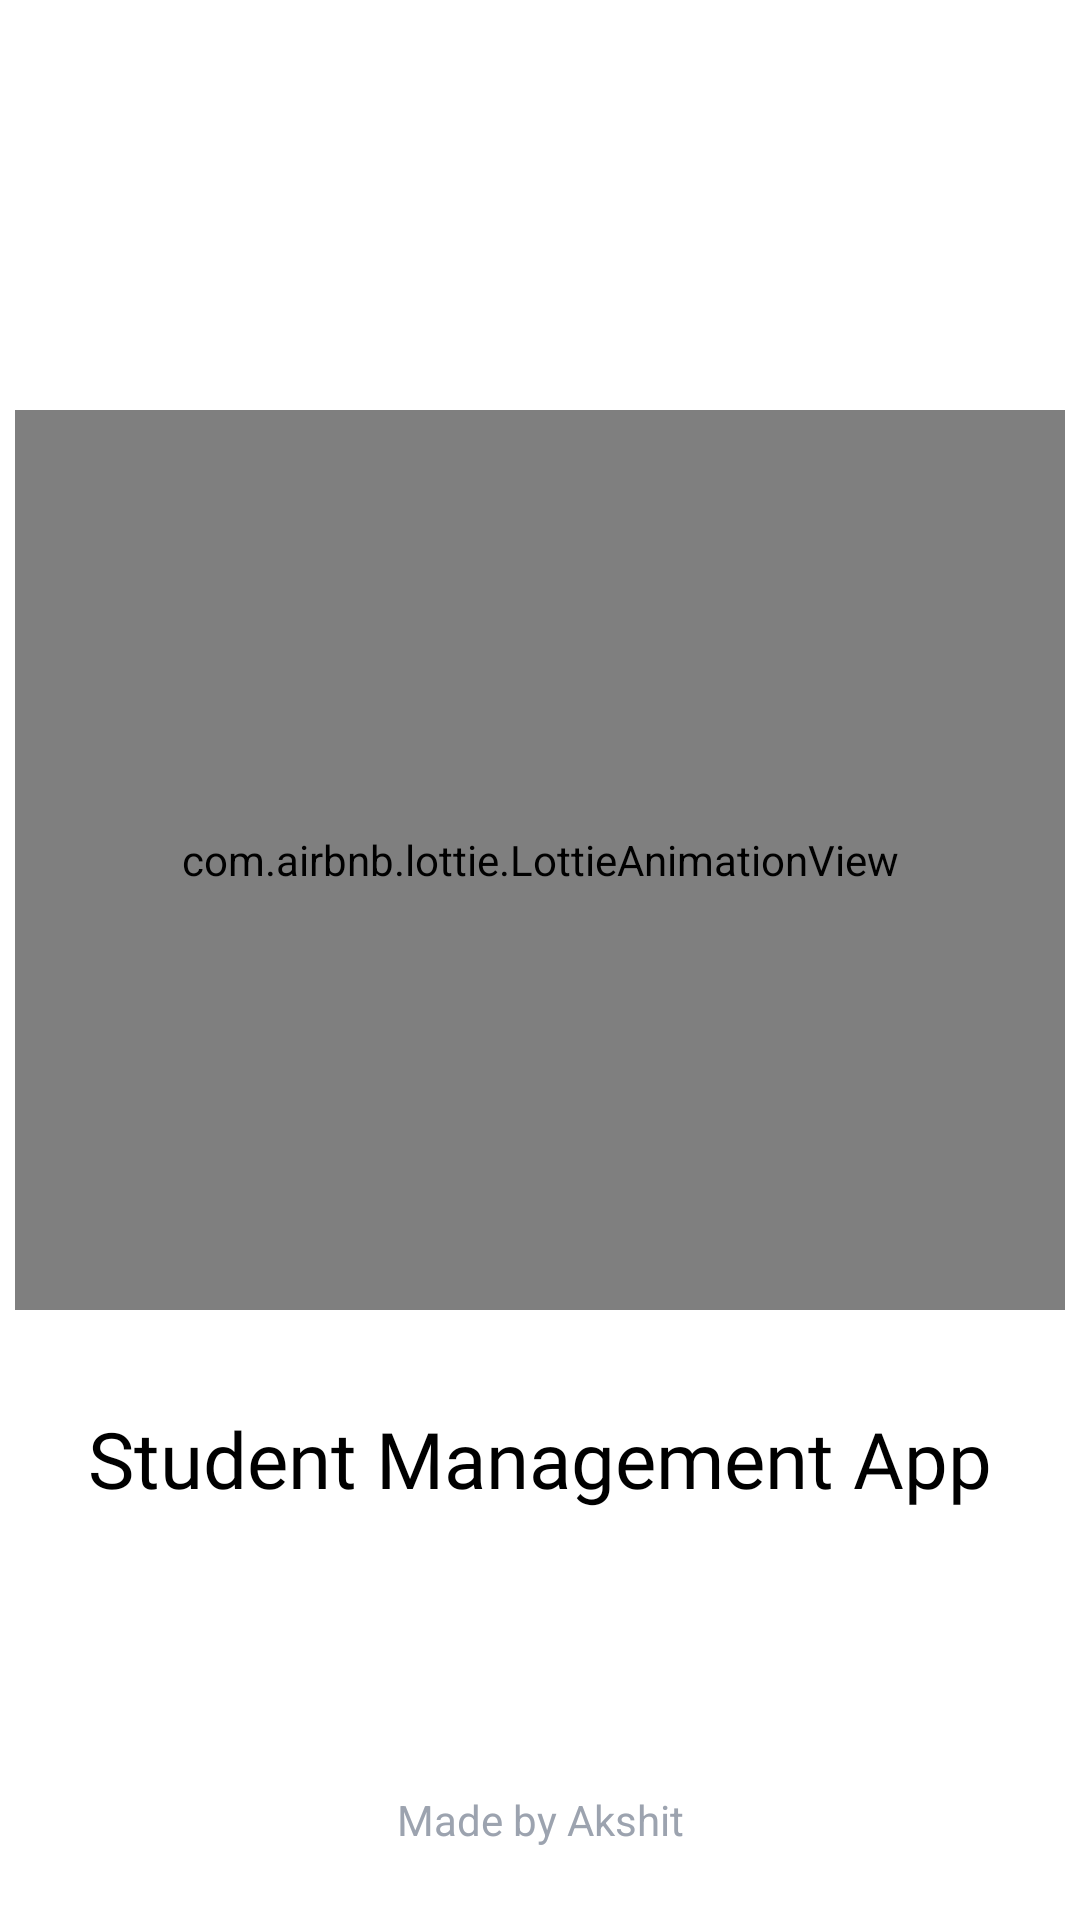

This screen was rendered from an Android layout file. Write that file and the resources it references.
<!-- AndroidManifest.xml: activity theme SplashTheme -->
<!-- res/layout/activity_splash.xml -->
<?xml version="1.0" encoding="utf-8"?>
<androidx.constraintlayout.widget.ConstraintLayout xmlns:android="http://schemas.android.com/apk/res/android"
    xmlns:app="http://schemas.android.com/apk/res-auto"
    xmlns:tools="http://schemas.android.com/tools"
    android:layout_width="match_parent"
    android:layout_height="match_parent"
    android:background="#FFFFFF"
    tools:context=".ui.login.SplashActivity">

    
    <com.airbnb.lottie.LottieAnimationView
        android:id="@+id/lottieAnimation"
        android:layout_width="350dp"
        android:layout_height="300dp"
        android:layout_marginBottom="32dp"
        app:layout_constraintTop_toTopOf="parent"
        app:layout_constraintBottom_toTopOf="@+id/tvAppName"
        app:layout_constraintStart_toStartOf="parent"
        app:layout_constraintEnd_toEndOf="parent"
        app:layout_constraintVertical_chainStyle="packed"
        app:lottie_autoPlay="true"
        app:lottie_loop="true"
        app:lottie_rawRes="@raw/spalsh_screen"
        app:lottie_enableMergePathsForKitKatAndAbove="true"
        tools:ignore="ContentDescription" />



    
    <TextView
        android:id="@+id/tvAppName"
        android:layout_width="wrap_content"
        android:layout_height="wrap_content"
        android:text="Student Management App"
        android:textSize="26sp"
        android:textColor="#000"
        android:fontFamily="@font/bold"
        app:layout_constraintBottom_toBottomOf="parent"
        app:layout_constraintEnd_toEndOf="parent"
        app:layout_constraintStart_toStartOf="parent"
        app:layout_constraintTop_toBottomOf="@+id/lottieAnimation" />

    
    <TextView
        android:layout_width="wrap_content"
        android:layout_height="wrap_content"
        android:text="Made by Akshit"
        android:textSize="14sp"
        android:textColor="#9CA3AF"
        android:layout_marginBottom="24dp"
        app:layout_constraintBottom_toBottomOf="parent"
        app:layout_constraintEnd_toEndOf="parent"
        app:layout_constraintStart_toStartOf="parent" />

</androidx.constraintlayout.widget.ConstraintLayout>
<!-- resources referenced by this layout -->
<resources>
  <style name="SplashTheme" parent="Theme.MaterialComponents.DayNight.NoActionBar">
          <item name="android:windowBackground">@color/white</item>
          <item name="android:windowNoTitle">true</item>
          <item name="android:windowFullscreen">true</item>
      </style>
  <color name="white">#FFFFFFFF</color>
</resources>
